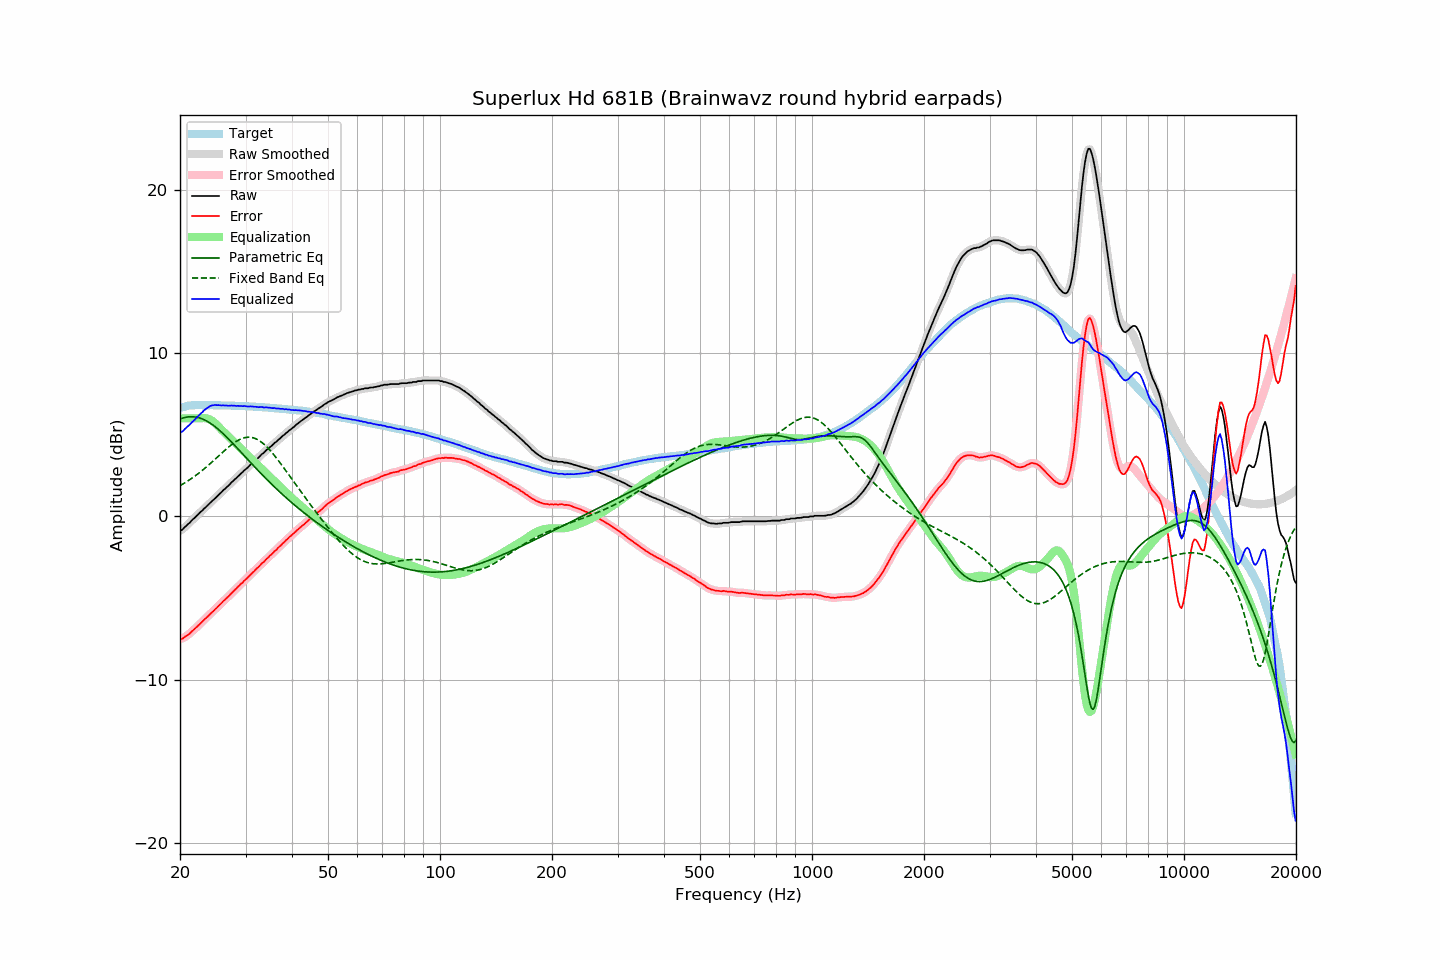

Data behind this chart, as committed beside it:
frequency, raw, error, smoothed, error_smoothed, equalization, parametric_eq, fixed_band_eq, equalized_raw, equalized_smoothed, target
20.00, -0.85, -7.49, -0.87, -7.51, 6.00, 5.96, 1.88, 5.15, 5.13, 6.64
20.20, -0.84, -7.51, -0.81, -7.48, 6.00, 6.00, 1.94, 5.16, 5.19, 6.67
20.40, -0.76, -7.46, -0.74, -7.44, 6.00, 6.03, 2.00, 5.24, 5.26, 6.70
20.61, -0.65, -7.37, -0.67, -7.39, 6.00, 6.06, 2.06, 5.35, 5.33, 6.72
20.81, -0.57, -7.31, -0.57, -7.31, 6.00, 6.08, 2.12, 5.43, 5.43, 6.75
21.02, -0.47, -7.25, -0.47, -7.24, 6.00, 6.09, 2.18, 5.53, 5.53, 6.78
21.23, -0.39, -7.17, -0.38, -7.17, 6.00, 6.10, 2.24, 5.61, 5.62, 6.79
21.44, -0.28, -7.07, -0.28, -7.08, 6.00, 6.10, 2.31, 5.72, 5.72, 6.80
21.66, -0.18, -6.99, -0.19, -6.99, 6.00, 6.10, 2.38, 5.82, 5.81, 6.80
21.87, -0.10, -6.90, -0.09, -6.90, 6.00, 6.09, 2.45, 5.90, 5.91, 6.80
22.09, 0.00, -6.81, -0.00, -6.81, 6.00, 6.08, 2.52, 6.00, 6.00, 6.81
22.31, 0.09, -6.72, 0.09, -6.72, 6.00, 6.06, 2.59, 6.09, 6.09, 6.81
22.54, 0.19, -6.62, 0.19, -6.63, 6.00, 6.03, 2.67, 6.19, 6.19, 6.81
22.76, 0.29, -6.52, 0.28, -6.53, 6.01, 6.00, 2.75, 6.30, 6.29, 6.81
22.99, 0.37, -6.43, 0.38, -6.43, 6.02, 5.96, 2.83, 6.39, 6.40, 6.80
23.22, 0.48, -6.32, 0.47, -6.33, 6.02, 5.92, 2.91, 6.50, 6.49, 6.80
23.45, 0.56, -6.24, 0.56, -6.24, 6.01, 5.87, 2.99, 6.57, 6.57, 6.80
23.69, 0.66, -6.14, 0.66, -6.14, 5.99, 5.82, 3.08, 6.65, 6.65, 6.80
23.92, 0.75, -6.05, 0.75, -6.05, 5.96, 5.76, 3.16, 6.71, 6.71, 6.80
24.16, 0.85, -5.96, 0.85, -5.96, 5.91, 5.70, 3.25, 6.76, 6.76, 6.81
24.40, 0.94, -5.87, 0.94, -5.86, 5.85, 5.63, 3.34, 6.79, 6.79, 6.81
24.65, 1.03, -5.77, 1.03, -5.77, 5.78, 5.56, 3.43, 6.81, 6.81, 6.80
24.89, 1.13, -5.67, 1.13, -5.67, 5.69, 5.48, 3.52, 6.82, 6.82, 6.80
25.14, 1.21, -5.59, 1.22, -5.58, 5.59, 5.40, 3.61, 6.81, 6.81, 6.80
25.39, 1.32, -5.48, 1.31, -5.48, 5.49, 5.32, 3.70, 6.81, 6.81, 6.80
25.65, 1.41, -5.39, 1.41, -5.38, 5.39, 5.23, 3.79, 6.80, 6.80, 6.80
25.91, 1.50, -5.29, 1.51, -5.28, 5.29, 5.14, 3.88, 6.79, 6.80, 6.79
26.16, 1.61, -5.18, 1.60, -5.19, 5.19, 5.05, 3.97, 6.80, 6.79, 6.79
26.43, 1.69, -5.10, 1.69, -5.09, 5.10, 4.95, 4.06, 6.78, 6.79, 6.79
26.69, 1.79, -5.00, 1.78, -5.00, 5.00, 4.86, 4.14, 6.79, 6.78, 6.79
26.96, 1.87, -4.92, 1.88, -4.91, 4.90, 4.76, 4.23, 6.77, 6.78, 6.78
27.23, 1.97, -4.82, 1.97, -4.81, 4.81, 4.66, 4.31, 6.77, 6.78, 6.78
27.50, 2.08, -4.70, 2.07, -4.71, 4.71, 4.56, 4.38, 6.79, 6.78, 6.78
27.77, 2.16, -4.61, 2.16, -4.61, 4.61, 4.45, 4.46, 6.77, 6.78, 6.77
28.05, 2.26, -4.51, 2.26, -4.51, 4.51, 4.35, 4.53, 6.78, 6.77, 6.77
28.33, 2.34, -4.42, 2.35, -4.42, 4.42, 4.25, 4.59, 6.76, 6.76, 6.76
28.62, 2.45, -4.31, 2.44, -4.32, 4.32, 4.14, 4.65, 6.77, 6.76, 6.76
28.90, 2.53, -4.23, 2.53, -4.22, 4.22, 4.03, 4.70, 6.75, 6.76, 6.76
29.19, 2.63, -4.12, 2.63, -4.13, 4.13, 3.93, 4.75, 6.76, 6.76, 6.75
29.48, 2.71, -4.05, 2.72, -4.03, 4.03, 3.82, 4.78, 6.74, 6.75, 6.76
29.78, 2.82, -3.93, 2.81, -3.94, 3.94, 3.71, 4.81, 6.76, 6.75, 6.75
30.08, 2.90, -3.85, 2.90, -3.85, 3.84, 3.61, 4.83, 6.74, 6.74, 6.75
30.38, 2.98, -3.76, 2.99, -3.75, 3.75, 3.50, 4.85, 6.73, 6.74, 6.73
30.68, 3.08, -3.65, 3.08, -3.65, 3.65, 3.39, 4.85, 6.73, 6.73, 6.73
30.99, 3.18, -3.54, 3.17, -3.55, 3.55, 3.29, 4.84, 6.73, 6.73, 6.72
31.30, 3.27, -3.45, 3.27, -3.45, 3.46, 3.18, 4.82, 6.73, 6.73, 6.72
31.61, 3.35, -3.37, 3.36, -3.36, 3.36, 3.08, 4.80, 6.71, 6.72, 6.72
31.93, 3.45, -3.26, 3.44, -3.27, 3.26, 2.97, 4.76, 6.71, 6.71, 6.71
32.24, 3.53, -3.17, 3.53, -3.17, 3.17, 2.87, 4.71, 6.70, 6.70, 6.70
32.57, 3.61, -3.09, 3.62, -3.07, 3.07, 2.77, 4.66, 6.68, 6.70, 6.70
32.89, 3.72, -2.97, 3.71, -2.98, 2.98, 2.66, 4.59, 6.70, 6.69, 6.69
33.22, 3.82, -2.86, 3.80, -2.88, 2.88, 2.56, 4.52, 6.70, 6.69, 6.68
33.55, 3.88, -2.80, 3.90, -2.78, 2.79, 2.46, 4.44, 6.67, 6.68, 6.68
33.89, 3.98, -2.69, 3.98, -2.69, 2.69, 2.36, 4.35, 6.67, 6.67, 6.67
34.23, 4.08, -2.59, 4.07, -2.60, 2.59, 2.26, 4.26, 6.67, 6.66, 6.67
34.57, 4.15, -2.51, 4.16, -2.50, 2.50, 2.16, 4.16, 6.65, 6.66, 6.66
34.92, 4.25, -2.40, 4.24, -2.41, 2.41, 2.07, 4.05, 6.66, 6.65, 6.64
35.27, 4.32, -2.32, 4.33, -2.31, 2.31, 1.97, 3.94, 6.63, 6.64, 6.64
35.62, 4.41, -2.22, 4.41, -2.22, 2.22, 1.87, 3.82, 6.63, 6.63, 6.63
35.97, 4.51, -2.11, 4.50, -2.12, 2.12, 1.78, 3.70, 6.63, 6.62, 6.62
... 635 more rows
